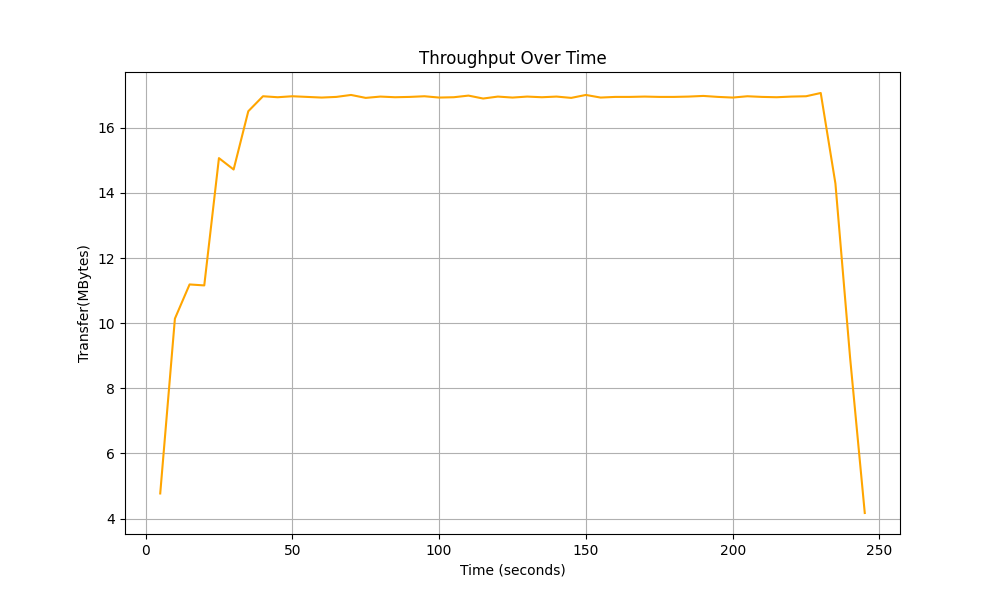

The data file committed next to this chart (first rows):
Time, Total Throughput
5.0, 4.77
10.0, 10.14
15.0, 11.19
20.0, 11.16
25.0, 15.07
30.0, 14.72
35.0, 16.51
40.0, 16.97
45.0, 16.94
50.0, 16.97
55.0, 16.95
60.0, 16.93
65.0, 16.95
70.0, 17.01
75.0, 16.92
80.0, 16.96
85.0, 16.94
90.0, 16.95
95.0, 16.97
100.0, 16.93
105.0, 16.94
110.0, 16.99
115.0, 16.9
120.0, 16.96
125.0, 16.93
130.0, 16.96
135.0, 16.94
140.0, 16.96
145.0, 16.92
150.0, 17.01
155.0, 16.93
160.0, 16.95
165.0, 16.95
170.0, 16.96
175.0, 16.95
180.0, 16.95
185.0, 16.96
190.0, 16.98
195.0, 16.95
200.0, 16.93
205.0, 16.97
210.0, 16.95
215.0, 16.94
220.0, 16.96
225.0, 16.97
230.0, 17.07
235.0, 14.29
240.0, 8.94
245.0, 4.17
